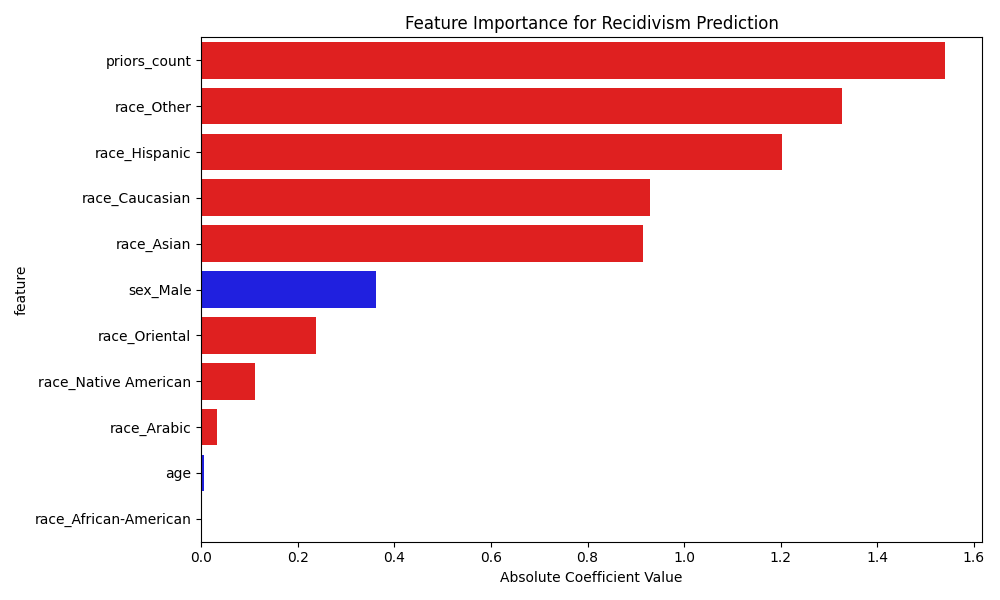

Values plotted in this chart, from the file beside it:
feature, coefficient, direction
priors_count, 1.539, -1.539
race_Other, 1.327, -1.327
race_Hispanic, 1.203, -1.203
race_Caucasian, 0.9299, -0.9299
race_Asian, 0.9152, -0.9152
sex_Male, 0.3627, 0.3627
race_Oriental, 0.2377, -0.2377
race_Native American, 0.1112, -0.1112
race_Arabic, 0.03374, -0.03374
age, 0.006412, 0.006412
race_African-American, 0.0004764, 0.0004764
